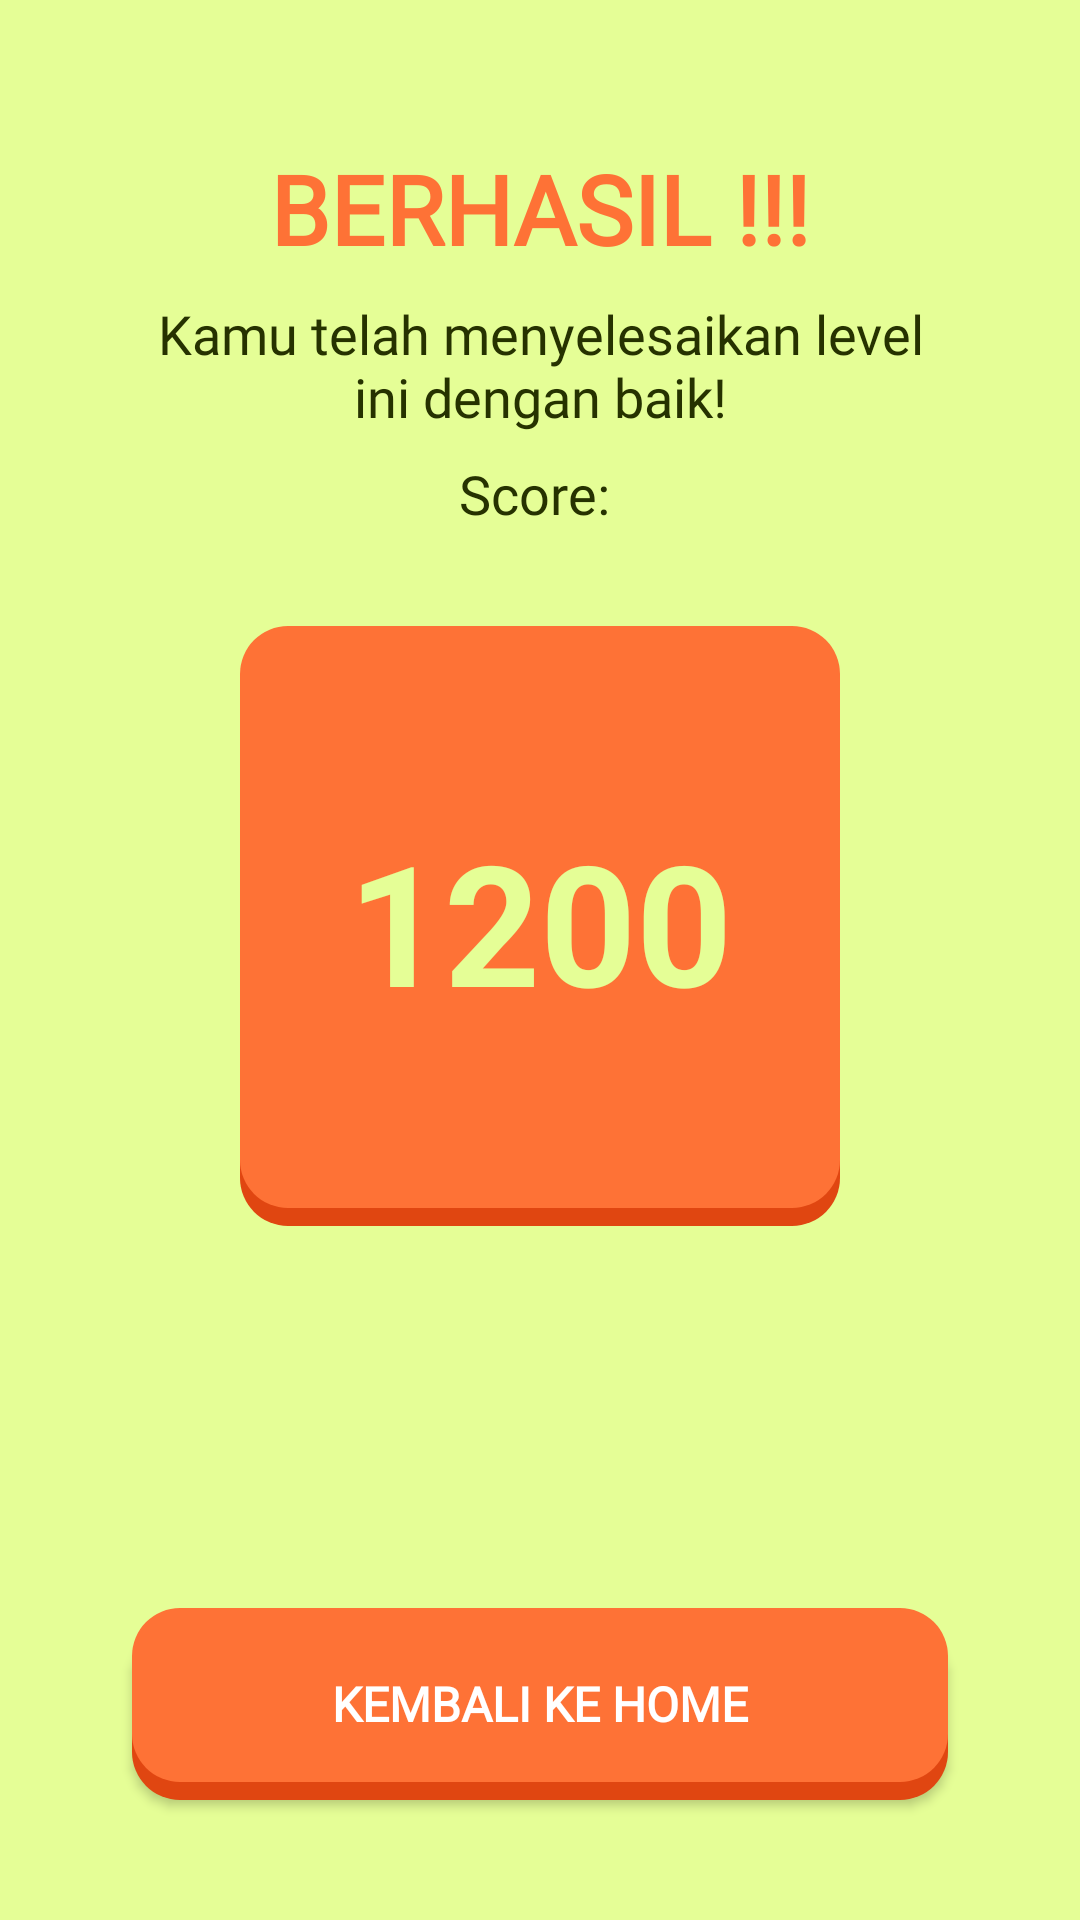

Here is an Android app screen rendered from its layout file. Give the layout XML and the strings, colors and styles it references.
<!-- AndroidManifest.xml: activity theme Theme.Neuma -->
<!-- res/layout/activity_score.xml -->
<?xml version="1.0" encoding="utf-8"?>
<androidx.constraintlayout.widget.ConstraintLayout xmlns:android="http://schemas.android.com/apk/res/android"
    xmlns:app="http://schemas.android.com/apk/res-auto"
    android:layout_width="match_parent"
    android:layout_height="match_parent"
    android:background="@color/primary"
    android:padding="24dp"
    android:fitsSystemWindows="true">


    <ScrollView
        android:layout_width="match_parent"
        android:layout_height="0dp"
        android:layout_marginBottom="16dp"
        android:fillViewport="true"
        app:layout_constraintTop_toTopOf="parent"
        app:layout_constraintBottom_toTopOf="@id/btn_home"
        app:layout_constraintStart_toStartOf="parent"
        app:layout_constraintEnd_toEndOf="parent">

        <androidx.constraintlayout.widget.ConstraintLayout
            android:layout_width="match_parent"
            android:layout_height="wrap_content">

            <TextView
                android:id="@+id/tv_score_title"
        android:layout_width="wrap_content"
        android:layout_height="wrap_content"
        android:text="BERHASIL !!!"
        android:textColor="@color/secondary"
        android:textSize="32sp"
        android:textStyle="bold"
        android:layout_marginTop="24dp"
        android:fontFamily="@font/poppins_bold"
        app:layout_constraintTop_toTopOf="parent"
        app:layout_constraintStart_toStartOf="parent"
        app:layout_constraintEnd_toEndOf="parent" />

    <TextView
        android:id="@+id/tv_score_subtitle"
        android:layout_width="0dp"
        android:layout_height="wrap_content"
        android:text="Kamu telah menyelesaikan level ini dengan baik!"
        android:textColor="@color/tertiary"
        android:textSize="18sp"
        android:fontFamily="@font/poppins_bold"
        android:gravity="center"
        android:layout_marginTop="8dp"
        android:layout_marginHorizontal="24dp"
        app:layout_constraintTop_toBottomOf="@id/tv_score_title"
        app:layout_constraintStart_toStartOf="parent"
        app:layout_constraintEnd_toEndOf="parent" />

    <TextView
        android:id="@+id/scoreText"
        android:layout_width="0dp"
        android:layout_height="wrap_content"
        android:text="Score: "
        android:textColor="@color/tertiary"
        android:textSize="18sp"
        android:fontFamily="@font/poppins_bold"
        android:gravity="center"
        android:layout_marginTop="8dp"
        android:layout_marginHorizontal="24dp"
        app:layout_constraintTop_toBottomOf="@id/tv_score_subtitle"
        app:layout_constraintStart_toStartOf="parent"
        app:layout_constraintEnd_toEndOf="parent" />


    
    <LinearLayout
        android:id="@+id/layout_score_card"
        android:layout_width="200dp"
        android:layout_height="200dp"
        android:orientation="vertical"
        android:gravity="center"
        android:layout_marginTop="32dp"
        android:background="@drawable/bg_score_card"
        app:layout_constraintTop_toBottomOf="@id/scoreText"
        app:layout_constraintStart_toStartOf="parent"
        app:layout_constraintEnd_toEndOf="parent">

        <TextView
            android:id="@+id/tv_total_score"
            android:layout_width="wrap_content"
            android:layout_height="78dp"
            android:text="1200"
            android:textColor="@color/primary"
            android:textSize="56sp"
            android:textStyle="bold" />
            
    </LinearLayout>

    
    <LinearLayout
        android:id="@+id/layout_achievements"
        android:layout_width="match_parent"
        android:layout_height="wrap_content"
        android:orientation="vertical"
        android:layout_marginTop="32dp"
        android:visibility="gone"
        app:layout_constraintTop_toBottomOf="@id/layout_score_card"
        app:layout_constraintStart_toStartOf="parent"
        app:layout_constraintEnd_toEndOf="parent">
        
        <TextView
            android:layout_width="wrap_content"
            android:layout_height="wrap_content"
            android:text="ACHIEVEMENT TERBUKA!"
            android:textColor="@color/black"
            android:fontFamily="@font/poppins"
            android:textStyle="bold"
            android:textSize="24sp"
            android:layout_gravity="center_horizontal"
            android:layout_marginBottom="12dp" />
            
            <LinearLayout
                android:id="@+id/layout_achievement_list"
                android:layout_width="match_parent"
                android:layout_height="wrap_content"
                android:orientation="vertical"
                android:paddingHorizontal="20dp"/>
                
        </LinearLayout>

        </androidx.constraintlayout.widget.ConstraintLayout>
    </ScrollView>

    <androidx.appcompat.widget.AppCompatButton
        android:id="@+id/btn_home"
        android:layout_width="match_parent"
        android:layout_height="64dp"
        android:text="Kembali Ke Home"
        android:background="@drawable/bg_score_card"
        android:textColor="@color/text_white"
        android:fontFamily="@font/poppins"
        android:textSize="16sp"
        android:textStyle="bold"
        android:layout_marginHorizontal="20dp"
        app:layout_constraintBottom_toBottomOf="parent"
        app:layout_constraintStart_toStartOf="parent"
        app:layout_constraintEnd_toEndOf="parent"
        android:layout_marginBottom="16dp" />

</androidx.constraintlayout.widget.ConstraintLayout>
<!-- resources referenced by this layout -->
<resources>
  <color name="black">#FF000000</color>
  <color name="primary">#E5FE96</color>
  <color name="secondary">#FE7236</color>
  <color name="tertiary">#263200</color>
  <color name="text_white">#FFFFFFFF</color>
  <!-- drawable bg_score_card (drawable) -->
  <?xml version="1.0" encoding="utf-8"?>
  <layer-list xmlns:android="http://schemas.android.com/apk/res/android">
      
      <item android:top="6dp">
          <shape android:shape="rectangle">
              <corners android:radius="16dp" />
              <solid android:color="@color/secondary_dark" />
          </shape>
      </item>
      
      <item android:bottom="6dp">
          <shape android:shape="rectangle">
              <corners android:radius="16dp" />
              <solid android:color="@color/secondary" />
          </shape>
      </item>
  </layer-list>
  <style name="Theme.Neuma" parent="Base.Theme.Neuma" />
  <color name="secondary_dark">#E04611</color>
  <style name="Base.Theme.Neuma" parent="Theme.Material3.DayNight.NoActionBar">
          
          
      </style>
</resources>
